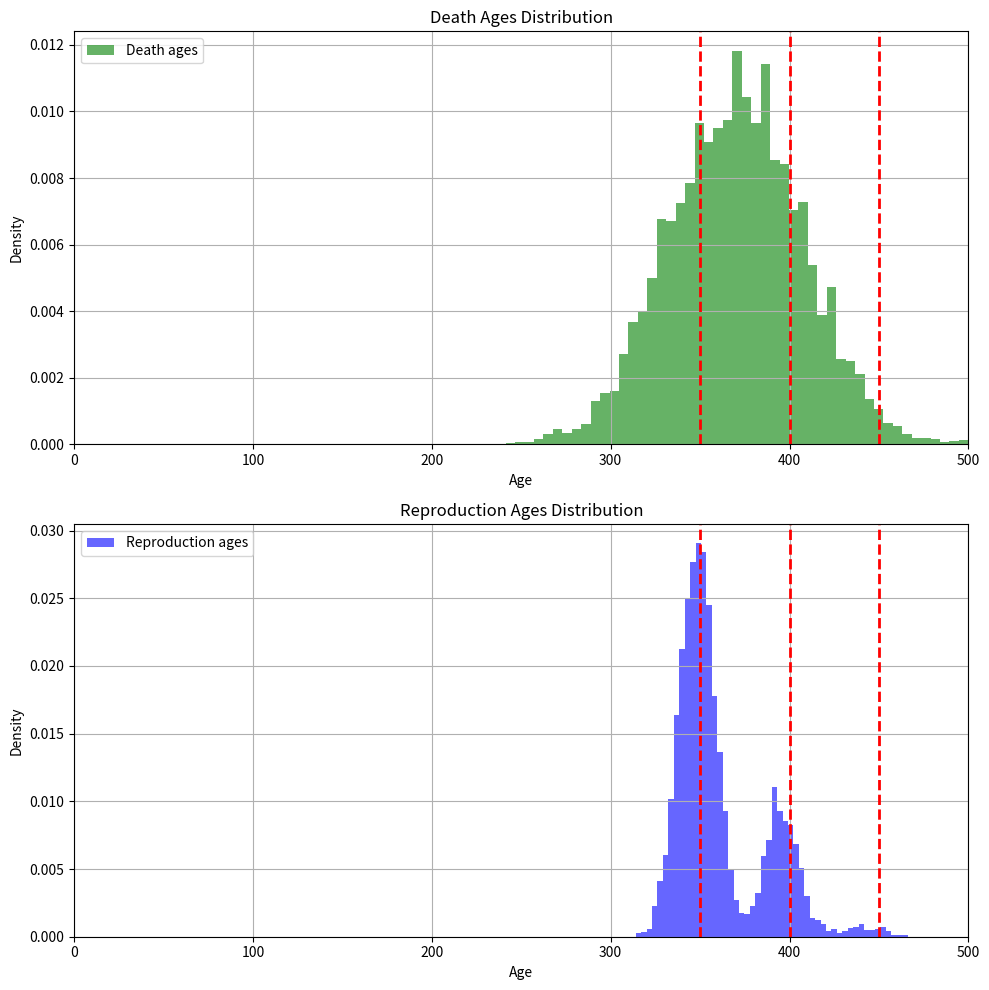

Here is the Python script that generated this plot:
import numpy as np
import matplotlib as mpl
import matplotlib.pyplot as plt

# Это тестовый скрипт для генерации и визуализации гистограмм
# распределения возрастов смертей и возрастов размножения существ
# в популяции, с целью анализа отбора по возрасту размножения.
# также тут видно какот тип данных удобен для хранения информации 
# о смертях и датах рождения и поколениях.

creatures_amount = 10000
max_age = 500
mu = 370 # average lifespan
sigma = mu / 10 # standard deviation
reprod_ages = [350, 400, 450]
reprod_deviation = 10
bins_count = 50


# Опишем структуру данных для ханения исторической информации о поколениях, смертях, 
# а также о возрастах размножения каждого существа
# эти данные позволят опредялять качественные характеристики отбора
INT32 = np.int32
FLOAT32 = np.float32
dtype_population_data = np.dtype([
    ('id', INT32),
    ('generation', INT32),
    ('age', INT32),
    ('reprod_ages', INT32, (3,))
])


def normal_distribution(x, mu=0, sigma=1):
    coef = 1 / (sigma * np.sqrt(2 * np.pi))
    exponent = -0.5 * ((x - mu) / sigma) ** 2
    return coef * np.exp(exponent)


def random_variation(base_ages: list, deviation: int) -> list:
    varied_ages = []
    for age in base_ages:
        variation = np.random.normal(0, deviation)
        varied_ages.append(age + variation)
    return varied_ages


def generate_population_data():
    # выделим память, пока заполним все нулями
    result = np.zeros(creatures_amount, dtype=dtype_population_data)

    # сгенерируем данные по id и поколению
    result['id'] = np.arange(creatures_amount, dtype=INT32)
    result['generation'] = np.zeros(creatures_amount, dtype=INT32)

    # сгенерируем данные по смертям
    creatures_deaths = np.random.normal(mu, sigma, creatures_amount)
    for cd in creatures_deaths:
        if cd < 0:
            creatures_deaths[creatures_deaths == cd] = 0
        elif cd > max_age:
            creatures_deaths[creatures_deaths == cd] = max_age
    result['age'] = creatures_deaths.astype(INT32)

    # генерация возрастов размножения с вариациями
    creatures_reprod_ages = []
    for cr in range(creatures_amount):
        creature_reprod_ages = random_variation(reprod_ages, reprod_deviation)
        creatures_reprod_ages.append(creature_reprod_ages)
    result['reprod_ages'] = np.array(creatures_reprod_ages, dtype=INT32)

    # напечатать срез данных для проверки
    # print("Sample population data (first 5 creatures):")
    # print(result[:5])
    # пример вывода:
    #     [
    #         (0, 0, 344, [348, 410, 446])
    #         (1, 0, 347, [369, 396, 453])
    #         (2, 0, 416, [353, 422, 453])
    #         (3, 0, 390, [341, 392, 427])
    #         (4, 0, 364, [333, 415, 430])
    #     ]
    
    return result


def filter_post_mortum_reprod_ages(data):
    # cut off reproduction ages older then death age
    for i in range(len(data)):
        death_age = data['age'][i]
        reprod_ages_list = data['reprod_ages'][i].tolist()
        filtered_reprod_ages = [age for age in reprod_ages_list if age < death_age]
        # pad with -1 to keep the shape
        while len(filtered_reprod_ages) < 3:
            filtered_reprod_ages.append(-1)
        data['reprod_ages'][i] = np.array(filtered_reprod_ages, dtype=INT32)
    return data


def plot_population(data, reprod_ages):
    """
    Filter reproduction ages and plot histograms of death ages and reproduction ages.
    
    Args:
        data: Population data array
        reprod_ages: List of base reproduction ages
    """
    

    # PLOTTING START
    fig, (ax1, ax2) = plt.subplots(2, 1, figsize=(10, 10))

    # First subplot: Death ages distribution
    ax1.hist(data['age'], bins=bins_count, density=True, alpha=0.6, color='g', label='Death ages')
    # add base reproduction age markers to first subplot
    for age in reprod_ages:
        ax1.axvline(x=age, color='r', linestyle='--', linewidth=2)

    ax1.legend()
    ax1.set_xlabel('Age')
    ax1.set_ylabel('Density')
    ax1.set_title('Death Ages Distribution')
    ax1.grid(True)

    # Second subplot: Reproduction ages distribution
    # Flatten all reproduction ages
    all_reprod_ages = []
    for creature_ages in data['reprod_ages']:
        all_reprod_ages.extend([age for age in creature_ages if age != -1])

    # Plot reproduction ages distribution
    ax2.hist(all_reprod_ages, bins=bins_count, density=True, alpha=0.6, color='b', label='Reproduction ages')

    # add base reproduction age markers to second subplot
    for age in reprod_ages:
        ax2.axvline(x=age, color='r', linestyle='--', linewidth=2)

    ax2.legend()
    ax2.set_xlabel('Age')
    ax2.set_ylabel('Density')
    ax2.set_title('Reproduction Ages Distribution')
    ax2.grid(True)

    # Set equal x-axis scales for both subplots
    max_age_value = max(max(data['age']), max(all_reprod_ages) if all_reprod_ages else 0)
    ax1.set_xlim(0, max_age_value)
    ax2.set_xlim(0, max_age_value)

    plt.tight_layout()
    plt.show()



# Generate population data
data=generate_population_data()

# Тут можно отлильтровать данные для гистограммы, сделать нужный срез данных
# сделаем срез только 100 последний существ, а не по всем данным
# data - это все данные по популяции накопленные в процессе моделирования
# data = data[-500:] # это срез последних 500 существ
# здесь также можно сделать срез по поколениям, если бы у нас было несколько поколений в данных

# отфильтруем возраста размножения, которые наступают после смерти
data = filter_post_mortum_reprod_ages(data)

# рисуем графики
plot_population(data, reprod_ages)
